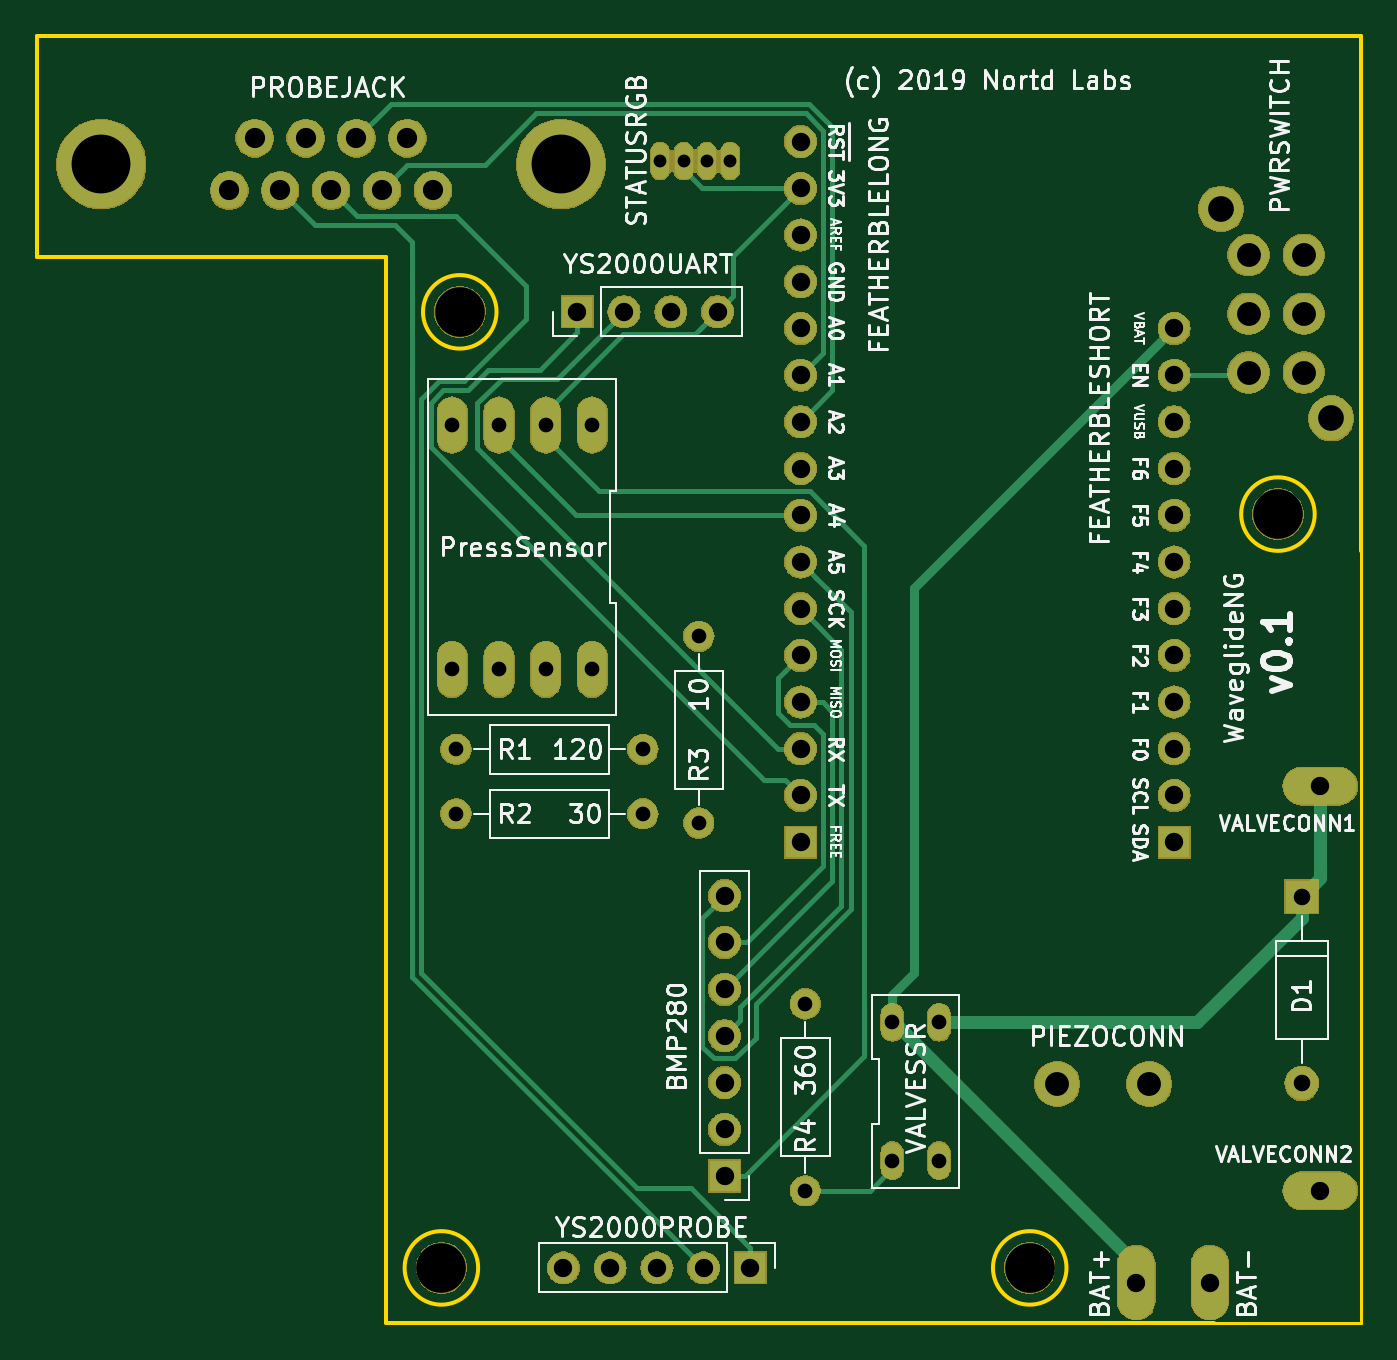
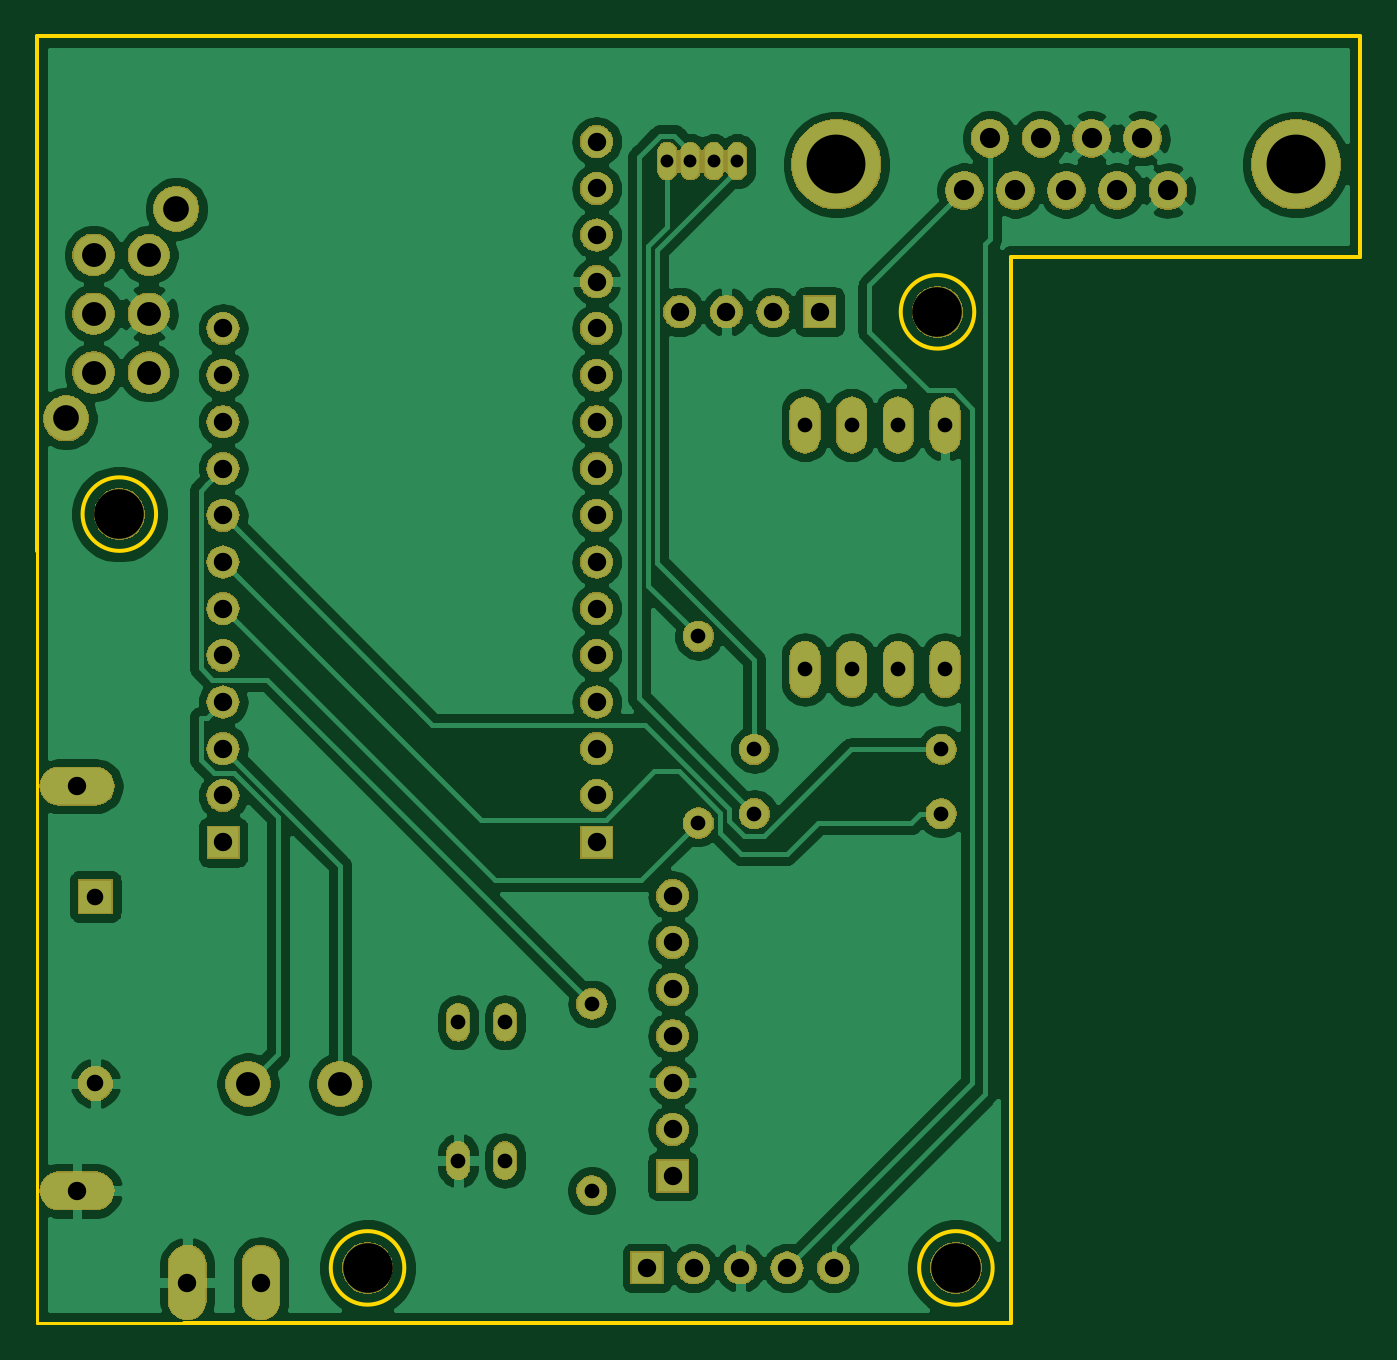
Circuit board: 8 layer files. Board 72.0 x 70.0 mm.
- bottom_copper: WaveGlideNG-B_Cu.gbr (133341 bytes)
- bottom_mask: WaveGlideNG-B_Mask.gbr (115486 bytes)
- outline: WaveGlideNG-Edge_Cuts.gbr (1252 bytes)
- top_copper: WaveGlideNG-F_Cu.gbr (9434 bytes)
- top_mask: WaveGlideNG-F_Mask.gbr (115486 bytes)
- top_silk: WaveGlideNG-F_SilkS.gbr (75007 bytes)
- drill: WaveGlideNG-NPTH.drl (395 bytes)
- drill: WaveGlideNG-PTH.drl (1871 bytes)

=== bottom_copper: WaveGlideNG-B_Cu.gbr (133341 bytes, source omitted) ===
=== bottom_mask: WaveGlideNG-B_Mask.gbr (115486 bytes, source omitted) ===
=== outline: WaveGlideNG-Edge_Cuts.gbr ===
G04 #@! TF.GenerationSoftware,KiCad,Pcbnew,5.1.4-e60b266~84~ubuntu18.04.1*
G04 #@! TF.CreationDate,2019-09-15T14:53:54+02:00*
G04 #@! TF.ProjectId,WaveGlideNG,57617665-476c-4696-9465-4e472e6b6963,rev?*
G04 #@! TF.SameCoordinates,Original*
G04 #@! TF.FileFunction,Profile,NP*
%FSLAX46Y46*%
G04 Gerber Fmt 4.6, Leading zero omitted, Abs format (unit mm)*
G04 Created by KiCad (PCBNEW 5.1.4-e60b266~84~ubuntu18.04.1) date 2019-09-15 14:53:54*
%MOMM*%
%LPD*%
G04 APERTURE LIST*
%ADD10C,0.150000*%
%ADD11C,0.200000*%
G04 APERTURE END LIST*
D10*
X148200000Y-146200000D02*
X140200001Y-146200000D01*
X148200000Y-104200000D02*
X148200000Y-146200000D01*
D11*
X95200000Y-146200000D02*
X140200001Y-146200000D01*
X76200000Y-88200000D02*
X95200000Y-88200001D01*
X145700001Y-102200000D02*
G75*
G03X145700001Y-102200000I-2000000J0D01*
G01*
X100200000Y-143200000D02*
G75*
G03X100200000Y-143200000I-2000000J0D01*
G01*
X95200000Y-88200001D02*
X95200000Y-146200000D01*
X101200000Y-91200000D02*
G75*
G03X101200000Y-91200000I-2000000J0D01*
G01*
X132200001Y-143200000D02*
G75*
G03X132200001Y-143200000I-2000000J0D01*
G01*
X148200000Y-76200001D02*
X76200000Y-76200000D01*
X148200000Y-104200000D02*
X148200000Y-76200001D01*
X76200000Y-76200000D02*
X76200000Y-88200000D01*
M02*

=== top_copper: WaveGlideNG-F_Cu.gbr (9434 bytes, source omitted) ===
=== top_mask: WaveGlideNG-F_Mask.gbr (115486 bytes, source omitted) ===
=== top_silk: WaveGlideNG-F_SilkS.gbr (75007 bytes, source omitted) ===
=== drill: WaveGlideNG-NPTH.drl ===
M48
; DRILL file {KiCad 5.1.4-e60b266~84~ubuntu18.04.1} date Sun 15 Sep 2019 02:53:58 PM CEST
; FORMAT={-:-/ absolute / metric / decimal}
; #@! TF.CreationDate,2019-09-15T14:53:58+02:00
; #@! TF.GenerationSoftware,Kicad,Pcbnew,5.1.4-e60b266~84~ubuntu18.04.1
; #@! TF.FileFunction,NonPlated,1,2,NPTH
FMAT,2
METRIC
T1C2.700
%
G90
G05
T1
X99.2Y-91.2
X98.2Y-143.2
X130.2Y-143.2
X143.7Y-102.2
T0
M30

=== drill: WaveGlideNG-PTH.drl ===
M48
; DRILL file {KiCad 5.1.4-e60b266~84~ubuntu18.04.1} date Sun 15 Sep 2019 02:53:58 PM CEST
; FORMAT={-:-/ absolute / metric / decimal}
; #@! TF.CreationDate,2019-09-15T14:53:58+02:00
; #@! TF.GenerationSoftware,Kicad,Pcbnew,5.1.4-e60b266~84~ubuntu18.04.1
; #@! TF.FileFunction,Plated,1,2,PTH
FMAT,2
METRIC
T1C0.700
T2C0.800
T3C0.900
T4C1.000
T5C1.100
T6C1.300
T7C1.400
T8C3.200
%
G90
G05
T1
X110.095Y-83.0
X111.375Y-83.0
X112.635Y-83.0
X113.905Y-83.0
T2
X99.0Y-115.0
X109.16Y-115.0
X118.0Y-128.84
X118.0Y-139.0
X99.0Y-118.5
X109.16Y-118.5
X112.2Y-108.84
X112.2Y-119.0
X122.73Y-129.84
X122.73Y-137.36
X125.27Y-129.84
X125.27Y-137.36
X98.79Y-97.35
X98.79Y-110.65
X101.33Y-97.35
X101.33Y-110.65
X103.87Y-97.35
X103.87Y-110.65
X106.41Y-97.35
X106.41Y-110.65
T3
X145.0Y-123.0
X145.0Y-133.16
T4
X136.0Y-144.0
X140.0Y-144.0
X104.84Y-143.2
X107.38Y-143.2
X109.92Y-143.2
X112.46Y-143.2
X115.0Y-143.2
X146.0Y-139.0
X113.6Y-122.96
X113.6Y-125.5
X113.6Y-128.04
X113.6Y-130.58
X113.6Y-133.12
X113.6Y-135.66
X113.6Y-138.2
X105.6Y-91.2
X108.14Y-91.2
X110.68Y-91.2
X113.22Y-91.2
X117.735Y-81.943
X117.735Y-84.483
X117.735Y-87.023
X117.735Y-89.563
X117.735Y-92.103
X117.735Y-94.643
X117.735Y-97.183
X117.735Y-99.723
X117.735Y-102.263
X117.735Y-104.803
X117.735Y-107.343
X117.735Y-109.883
X117.735Y-112.423
X117.735Y-114.963
X117.735Y-117.503
X117.735Y-120.043
X138.055Y-92.103
X138.055Y-94.643
X138.055Y-97.183
X138.055Y-99.723
X138.055Y-102.263
X138.055Y-104.803
X138.055Y-107.343
X138.055Y-109.883
X138.055Y-112.423
X138.055Y-114.963
X138.055Y-117.503
X138.055Y-120.043
X146.0Y-117.0
T5
X86.66Y-84.6
X88.05Y-81.76
X89.43Y-84.6
X90.82Y-81.76
X92.2Y-84.6
X93.58Y-81.76
X94.97Y-84.6
X96.35Y-81.76
X97.74Y-84.6
T6
X142.1Y-88.11
X142.1Y-91.3
X142.1Y-94.5
X145.1Y-88.1
X145.1Y-91.3
X145.1Y-94.5
X131.7Y-133.2
X136.7Y-133.2
T7
X140.6Y-85.6
X146.6Y-97.0
T8
X79.7Y-83.18
X104.7Y-83.18
T0
M30

